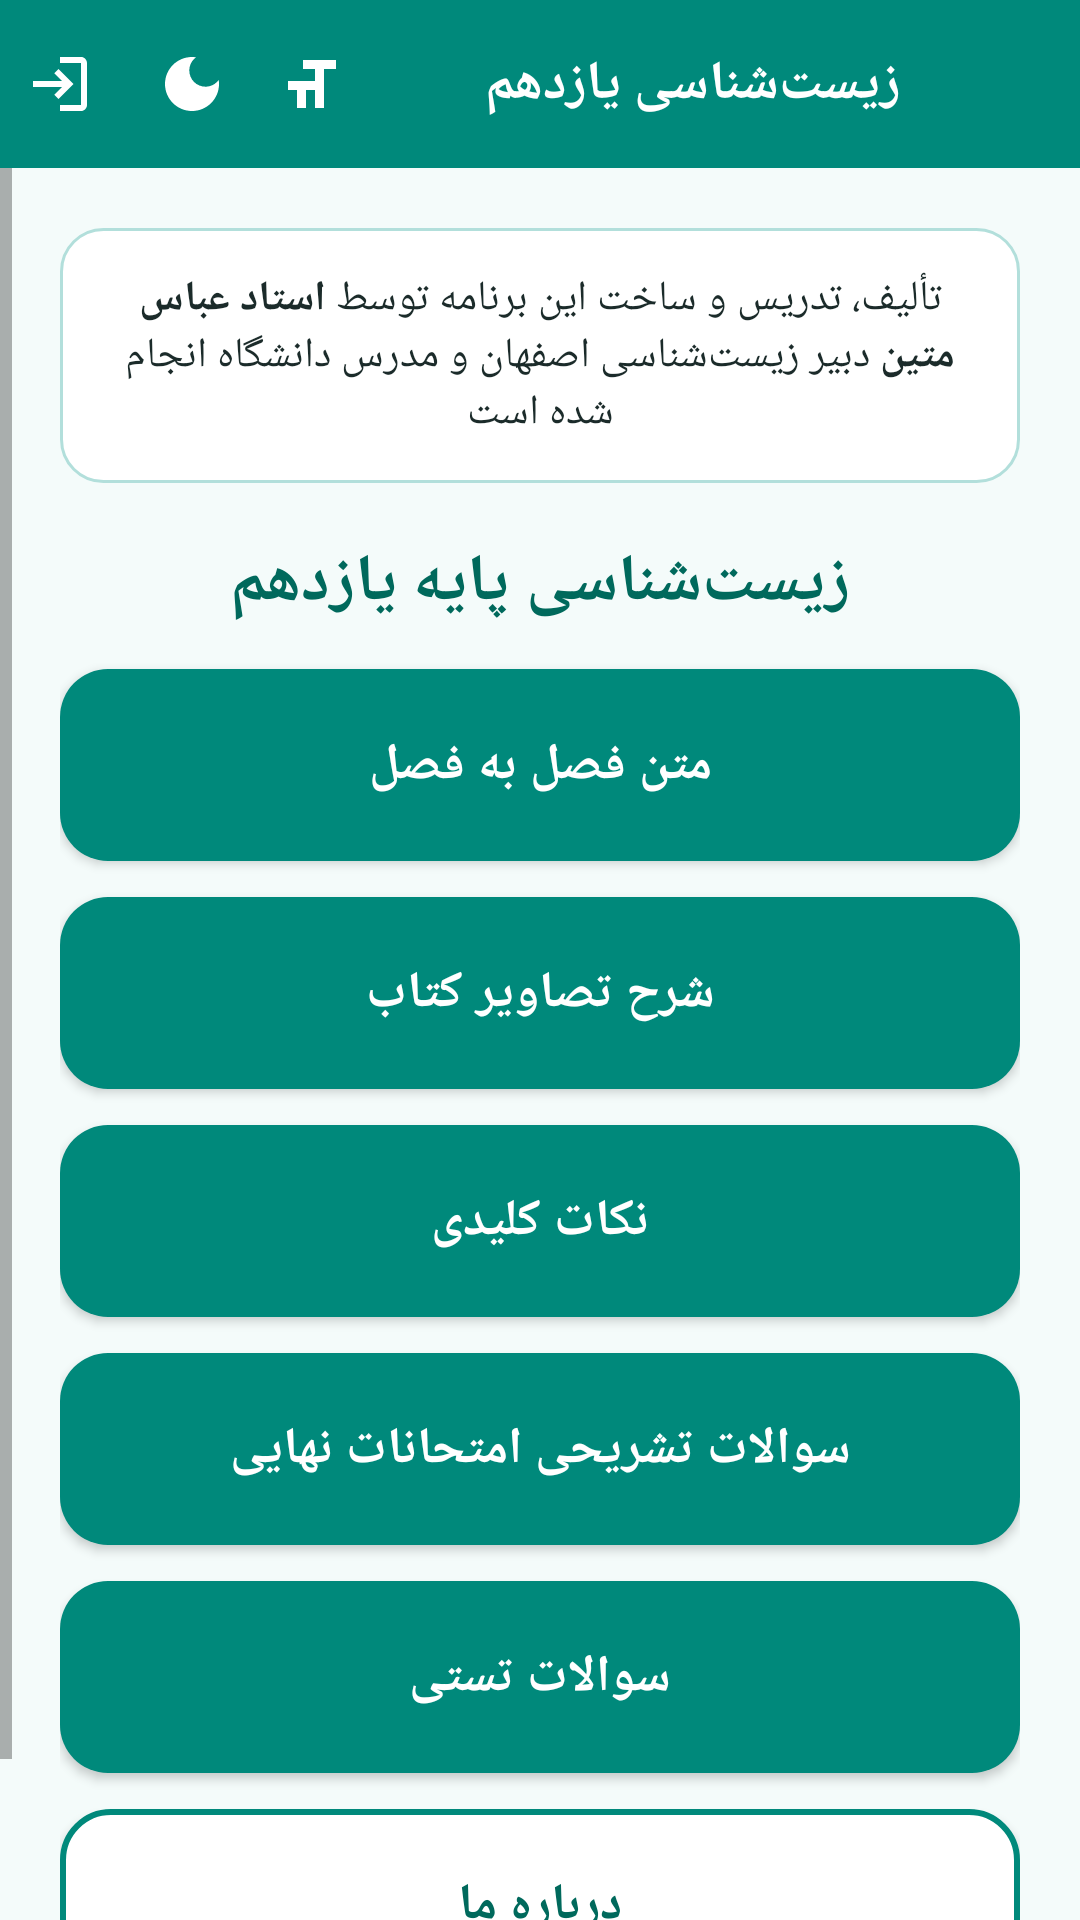

Produce the Android XML layout that renders to this screen, including the resource entries it uses.
<!-- AndroidManifest.xml: application theme Theme.Biology11 -->
<!-- res/layout/activity_main.xml -->
<?xml version="1.0" encoding="utf-8"?>
<LinearLayout xmlns:android="http://schemas.android.com/apk/res/android"
    android:layout_width="match_parent"
    android:layout_height="match_parent"
    android:orientation="vertical"
    android:background="@color/background">

    <include layout="@layout/toolbar_common" />

    <ScrollView
        android:layout_width="match_parent"
        android:layout_height="match_parent">

        <LinearLayout
            android:layout_width="match_parent"
            android:layout_height="wrap_content"
            android:orientation="vertical"
            android:padding="20dp">

            <TextView
                android:id="@+id/creditLine"
                android:layout_width="match_parent"
                android:layout_height="wrap_content"
                android:layout_marginBottom="18dp"
                android:background="@drawable/bg_card"
                android:padding="14dp"
                android:gravity="center"
                android:textColor="@color/text_primary"
                android:textSize="14sp"
                android:text="@string/credit_line" />

            <TextView
                android:layout_width="match_parent"
                android:layout_height="wrap_content"
                android:layout_marginBottom="14dp"
                android:gravity="center"
                android:text="زیست‌شناسی پایه یازدهم"
                android:textColor="@color/teal_primary_dark"
                android:textSize="22sp"
                android:textStyle="bold" />

            <Button
                android:id="@+id/btnText"
                style="@style/SectionButton"
                android:text="@string/menu_text" />

            <Button
                android:id="@+id/btnImages"
                style="@style/SectionButton"
                android:text="@string/menu_images" />

            <Button
                android:id="@+id/btnKeyPoints"
                style="@style/SectionButton"
                android:text="@string/menu_keypoints" />

            <Button
                android:id="@+id/btnEssay"
                style="@style/SectionButton"
                android:text="@string/menu_essay" />

            <Button
                android:id="@+id/btnMcq"
                style="@style/SectionButton"
                android:text="@string/menu_mcq" />

            <Button
                android:id="@+id/btnAbout"
                style="@style/SectionButton"
                android:background="@drawable/bg_button_outline"
                android:textColor="@color/teal_primary_dark"
                android:text="@string/menu_about" />

        </LinearLayout>
    </ScrollView>
</LinearLayout>
<!-- res/layout/toolbar_common.xml (included above) -->
<?xml version="1.0" encoding="utf-8"?>
<androidx.appcompat.widget.Toolbar xmlns:android="http://schemas.android.com/apk/res/android"
    xmlns:app="http://schemas.android.com/apk/res-auto"
    android:id="@+id/toolbar"
    android:layout_width="match_parent"
    android:layout_height="?attr/actionBarSize"
    android:background="?attr/colorPrimary"
    app:titleTextColor="@color/white"
    app:layout_constraintTop_toTopOf="parent">

    <LinearLayout
        android:layout_width="match_parent"
        android:layout_height="match_parent"
        android:orientation="horizontal"
        android:gravity="center_vertical">

        <ImageButton
            android:id="@+id/btnHome"
            android:layout_width="40dp"
            android:layout_height="40dp"
            android:layout_marginEnd="4dp"
            android:background="?attr/selectableItemBackgroundBorderless"
            android:contentDescription="@string/action_home"
            android:src="@drawable/ic_home"
            app:tint="@color/white" />

        <TextView
            android:id="@+id/toolbarTitle"
            android:layout_width="0dp"
            android:layout_height="wrap_content"
            android:layout_weight="1"
            android:ellipsize="end"
            android:maxLines="1"
            android:text="@string/app_name"
            style="@style/ToolbarTitle" />

        <ImageButton
            android:id="@+id/btnFontSize"
            android:layout_width="40dp"
            android:layout_height="40dp"
            android:background="?attr/selectableItemBackgroundBorderless"
            android:contentDescription="@string/action_font_size"
            android:src="@drawable/ic_font_size"
            app:tint="@color/white" />

        <ImageButton
            android:id="@+id/btnDarkMode"
            android:layout_width="40dp"
            android:layout_height="40dp"
            android:background="?attr/selectableItemBackgroundBorderless"
            android:contentDescription="@string/action_dark_mode"
            android:src="@drawable/ic_dark_mode"
            app:tint="@color/white" />

        <ImageButton
            android:id="@+id/btnExit"
            android:layout_width="40dp"
            android:layout_height="40dp"
            android:layout_marginStart="4dp"
            android:background="?attr/selectableItemBackgroundBorderless"
            android:contentDescription="@string/action_exit"
            android:src="@drawable/ic_exit"
            app:tint="@color/white" />

    </LinearLayout>
</androidx.appcompat.widget.Toolbar>
<!-- resources referenced by this layout -->
<resources>
  <color name="background">#F4FBFA</color>
  <color name="teal_primary_dark">#00695C</color>
  <color name="text_primary">#1B2B2A</color>
  <color name="white">#FFFFFF</color>
  <!-- drawable bg_button_outline (drawable) -->
  <?xml version="1.0" encoding="utf-8"?>
  <ripple xmlns:android="http://schemas.android.com/apk/res/android" android:color="#2200897B">
      <item>
          <shape android:shape="rectangle">
              <solid android:color="@color/surface" />
              <corners android:radius="16dp" />
              <stroke android:width="2dp" android:color="@color/teal_primary" />
          </shape>
      </item>
  </ripple>
  <!-- drawable bg_card (drawable) -->
  <?xml version="1.0" encoding="utf-8"?>
  <shape xmlns:android="http://schemas.android.com/apk/res/android" android:shape="rectangle">
      <solid android:color="@color/surface" />
      <corners android:radius="14dp" />
      <stroke android:width="1dp" android:color="@color/card_border" />
  </shape>
  <!-- drawable ic_dark_mode (drawable) -->
  <vector xmlns:android="http://schemas.android.com/apk/res/android"
      android:width="24dp" android:height="24dp" android:viewportWidth="24" android:viewportHeight="24">
      <path android:fillColor="#FFFFFF" android:pathData="M12,3c-4.97,0 -9,4.03 -9,9s4.03,9 9,9 9,-4.03 9,-9c0,-0.46 -0.04,-0.92 -0.1,-1.36 -0.98,1.37 -2.58,2.26 -4.4,2.26 -2.98,0 -5.4,-2.42 -5.4,-5.4 0,-1.81 0.89,-3.42 2.26,-4.4C12.92,3.04 12.46,3 12,3z"/>
  </vector>
  <!-- drawable ic_exit (drawable) -->
  <vector xmlns:android="http://schemas.android.com/apk/res/android"
      android:width="24dp" android:height="24dp" android:viewportWidth="24" android:viewportHeight="24">
      <path android:fillColor="#FFFFFF" android:pathData="M10.09,15.59L11.5,17l5,-5 -5,-5 -1.41,1.41L12.67,11L3,11v2h9.67z"/>
      <path android:fillColor="#FFFFFF" android:pathData="M19,3L12,3v2h7v14h-7v2h7c1.1,0 2,-0.9 2,-2L21,5c0,-1.1 -0.9,-2 -2,-2z"/>
  </vector>
  <!-- drawable ic_font_size (drawable) -->
  <vector xmlns:android="http://schemas.android.com/apk/res/android"
      android:width="24dp" android:height="24dp" android:viewportWidth="24" android:viewportHeight="24">
      <path android:fillColor="#FFFFFF" android:pathData="M9,4L9,7h4v13h3L16,7h4L20,4L9,4zM4,14h3v6h3v-6h3v-3L4,11v3z"/>
  </vector>
  <string name="action_dark_mode">حالت تاریک</string>
  <string name="action_exit">خروج</string>
  <string name="action_font_size">اندازه فونت</string>
  <string name="action_home">بازگشت به منوی اصلی</string>
  <string name="app_name">زیست‌شناسی یازدهم</string>
  <string name="credit_line">تألیف، تدریس و ساخت این برنامه توسط <b>استاد عباس متین</b> دبیر زیست‌شناسی اصفهان و مدرس دانشگاه انجام شده است</string>
  <string name="menu_about">درباره ما</string>
  <string name="menu_essay">سوالات تشریحی امتحانات نهایی</string>
  <string name="menu_images">شرح تصاویر کتاب</string>
  <string name="menu_keypoints">نکات کلیدی</string>
  <string name="menu_mcq">سوالات تستی</string>
  <string name="menu_text">متن فصل به فصل</string>
  <style name="ToolbarTitle">
          <item name="android:textColor">@color/white</item>
          <item name="android:textSize">18sp</item>
          <item name="android:textStyle">bold</item>
      </style>
  <color name="surface">#FFFFFF</color>
  <color name="teal_primary">#00897B</color>
  <color name="card_border">#B2DFDB</color>
  <!-- drawable bg_button_rounded (drawable) -->
  <?xml version="1.0" encoding="utf-8"?>
  <ripple xmlns:android="http://schemas.android.com/apk/res/android"
      android:color="#33FFFFFF">
      <item>
          <shape android:shape="rectangle">
              <solid android:color="?attr/colorPrimary" />
              <corners android:radius="16dp" />
          </shape>
      </item>
  </ripple>
  <color name="blue_accent">#0288D1</color>
</resources>
